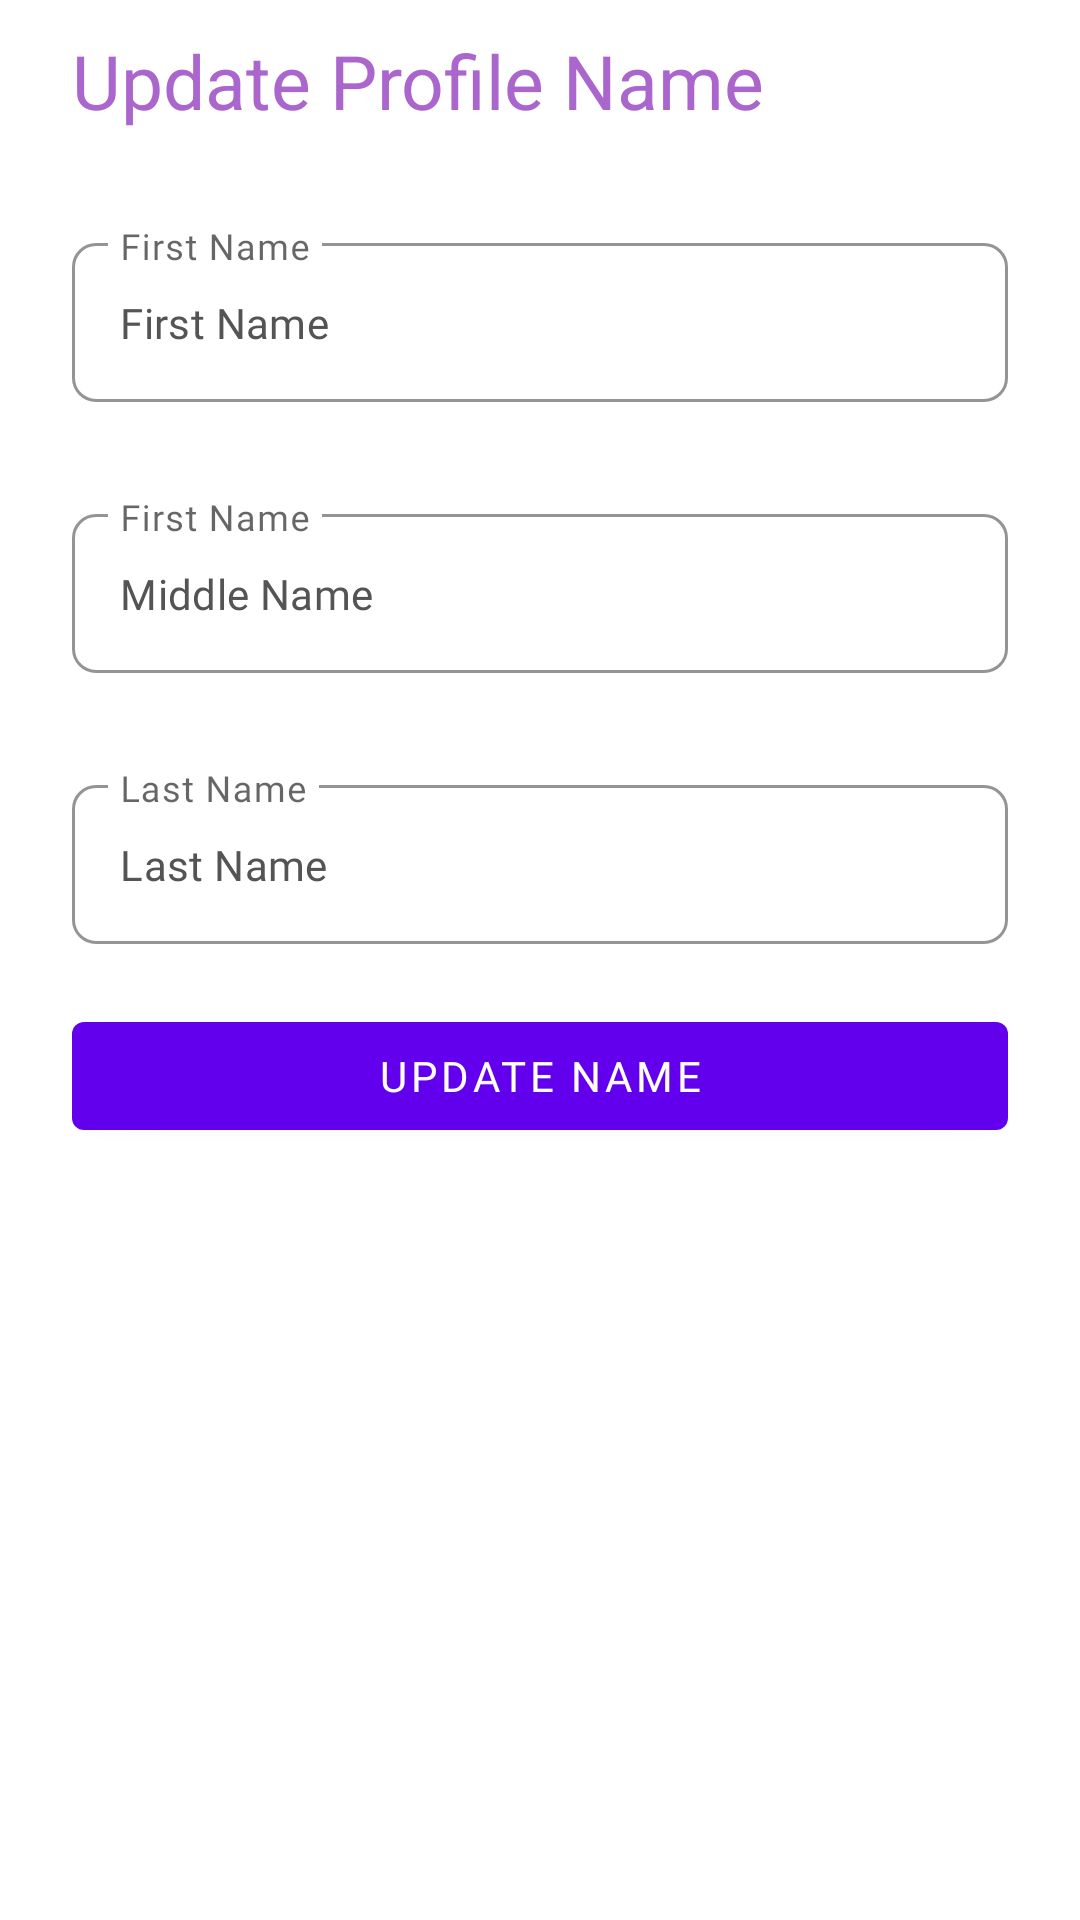

Write the Android layout XML for this screen, with the resource values it uses.
<!-- AndroidManifest.xml: application theme Theme.SaanKaPuntaApp -->
<!-- res/layout/dialog_profile_name.xml -->
<?xml version="1.0" encoding="utf-8"?>
<androidx.coordinatorlayout.widget.CoordinatorLayout xmlns:android="http://schemas.android.com/apk/res/android"
    xmlns:app="http://schemas.android.com/apk/res-auto"
    android:layout_width="wrap_content"
    android:layout_height="wrap_content">

    <RelativeLayout
        android:layout_width="wrap_content"
        android:layout_height="wrap_content">

        <TextView
            android:id="@+id/lblUpdateName"
            android:layout_width="wrap_content"
            android:layout_height="wrap_content"
            android:layout_marginTop="10dp"
            android:layout_marginLeft="24dp"
            android:text="Update Profile Name"
            android:textColor="@android:color/holo_purple"
            android:textSize="25sp" />

        <com.google.android.material.textfield.TextInputLayout
            android:id="@+id/layoutFirstName"
            style="@style/Widget.MaterialComponents.TextInputLayout.OutlinedBox"
            android:layout_width="match_parent"
            android:layout_height="wrap_content"
            android:layout_below="@+id/lblUpdateName"
            android:layout_marginStart="24dp"
            android:layout_marginTop="32dp"
            android:layout_marginEnd="24dp"
            android:hint="First Name"
            app:boxCornerRadiusBottomEnd="8dp"
            app:boxCornerRadiusBottomStart="8dp"
            app:boxCornerRadiusTopEnd="8dp"
            app:boxCornerRadiusTopStart="8dp"
            app:boxStrokeColor="@color/lighter_gray"
            app:boxStrokeWidthFocused="1dp"
            app:endIconMode="custom"
            app:expandedHintEnabled="true">

            <com.google.android.material.textfield.TextInputEditText
                android:id="@+id/editFN"
                android:layout_width="match_parent"
                android:layout_height="wrap_content"
                android:ems="10"
                android:fontFamily="@font/roboto_regular"
                android:paddingStart="16dp"
                android:paddingEnd="16dp"
                android:text="First Name"
                android:textColor="@color/darker_gray"
                android:textSize="14sp" />
        </com.google.android.material.textfield.TextInputLayout>

        <com.google.android.material.textfield.TextInputLayout
            android:id="@+id/layoutMiddleName"
            style="@style/Widget.MaterialComponents.TextInputLayout.OutlinedBox"
            android:layout_width="match_parent"
            android:layout_height="wrap_content"
            android:layout_below="@+id/layoutFirstName"
            android:layout_marginStart="24dp"
            android:layout_marginTop="32dp"
            android:layout_marginEnd="24dp"
            android:hint="First Name"
            app:boxCornerRadiusBottomEnd="8dp"
            app:boxCornerRadiusBottomStart="8dp"
            app:boxCornerRadiusTopEnd="8dp"
            app:boxCornerRadiusTopStart="8dp"
            app:boxStrokeColor="@color/lighter_gray"
            app:boxStrokeWidthFocused="1dp"
            app:endIconMode="custom"
            app:expandedHintEnabled="true">

            <com.google.android.material.textfield.TextInputEditText
                android:id="@+id/editMN"
                android:layout_width="match_parent"
                android:layout_height="wrap_content"
                android:ems="10"
                android:fontFamily="@font/roboto_regular"
                android:paddingStart="16dp"
                android:paddingEnd="16dp"
                android:text="Middle Name"
                android:textColor="@color/darker_gray"
                android:textSize="14sp" />
        </com.google.android.material.textfield.TextInputLayout>

        <com.google.android.material.textfield.TextInputLayout
            android:id="@+id/layoutLastName"
            style="@style/Widget.MaterialComponents.TextInputLayout.OutlinedBox"
            android:layout_width="match_parent"
            android:layout_height="wrap_content"
            android:layout_below="@+id/layoutMiddleName"
            android:layout_marginStart="24dp"
            android:layout_marginTop="32dp"
            android:layout_marginEnd="24dp"
            android:hint="Last Name"
            app:boxCornerRadiusBottomEnd="8dp"
            app:boxCornerRadiusBottomStart="8dp"
            app:boxCornerRadiusTopEnd="8dp"
            app:boxCornerRadiusTopStart="8dp"
            app:boxStrokeColor="@color/lighter_gray"
            app:boxStrokeWidthFocused="1dp"
            app:endIconMode="custom"
            app:expandedHintEnabled="true">

            <com.google.android.material.textfield.TextInputEditText
                android:id="@+id/editLN"
                android:layout_width="match_parent"
                android:layout_height="wrap_content"
                android:ems="10"
                android:fontFamily="@font/roboto_regular"
                android:paddingStart="16dp"
                android:paddingEnd="16dp"
                android:text="Last Name"
                android:textColor="@color/darker_gray"
                android:textSize="14sp" />
        </com.google.android.material.textfield.TextInputLayout>

        <Button
            android:id="@+id/btnUpdateName"
            android:layout_width="match_parent"
            android:layout_height="wrap_content"
            android:layout_below="@+id/layoutLastName"
            android:layout_marginStart="24dp"
            android:layout_marginTop="20dp"
            android:layout_marginEnd="24dp"
            android:layout_marginBottom="20dp"
            android:fontFamily="@font/roboto_black"
            android:text="Update Name" />
    </RelativeLayout>

</androidx.coordinatorlayout.widget.CoordinatorLayout>
<!-- resources referenced by this layout -->
<resources>
  <color name="darker_gray">#545454</color>
  <color name="lighter_gray">#9e9e9e</color>
  <style name="Theme.SaanKaPuntaApp" parent="Theme.MaterialComponents.DayNight.DarkActionBar">
          
          <item name="colorPrimary">@color/purple_500</item>
          <item name="colorPrimaryVariant">@color/purple_700</item>
          <item name="colorOnPrimary">@color/white</item>
          
          <item name="colorSecondary">@color/teal_200</item>
          <item name="colorSecondaryVariant">@color/teal_700</item>
          <item name="colorOnSecondary">@color/black</item>
          
          <item name="android:statusBarColor" tools:targetApi="l">?attr/colorPrimaryVariant</item>
          
      </style>
  <color name="purple_500">#FF6200EE</color>
  <color name="purple_700">#FF3700B3</color>
  <color name="white">#FFFFFFFF</color>
  <color name="teal_200">#FF03DAC5</color>
  <color name="teal_700">#FF018786</color>
  <color name="black">#FF000000</color>
</resources>
